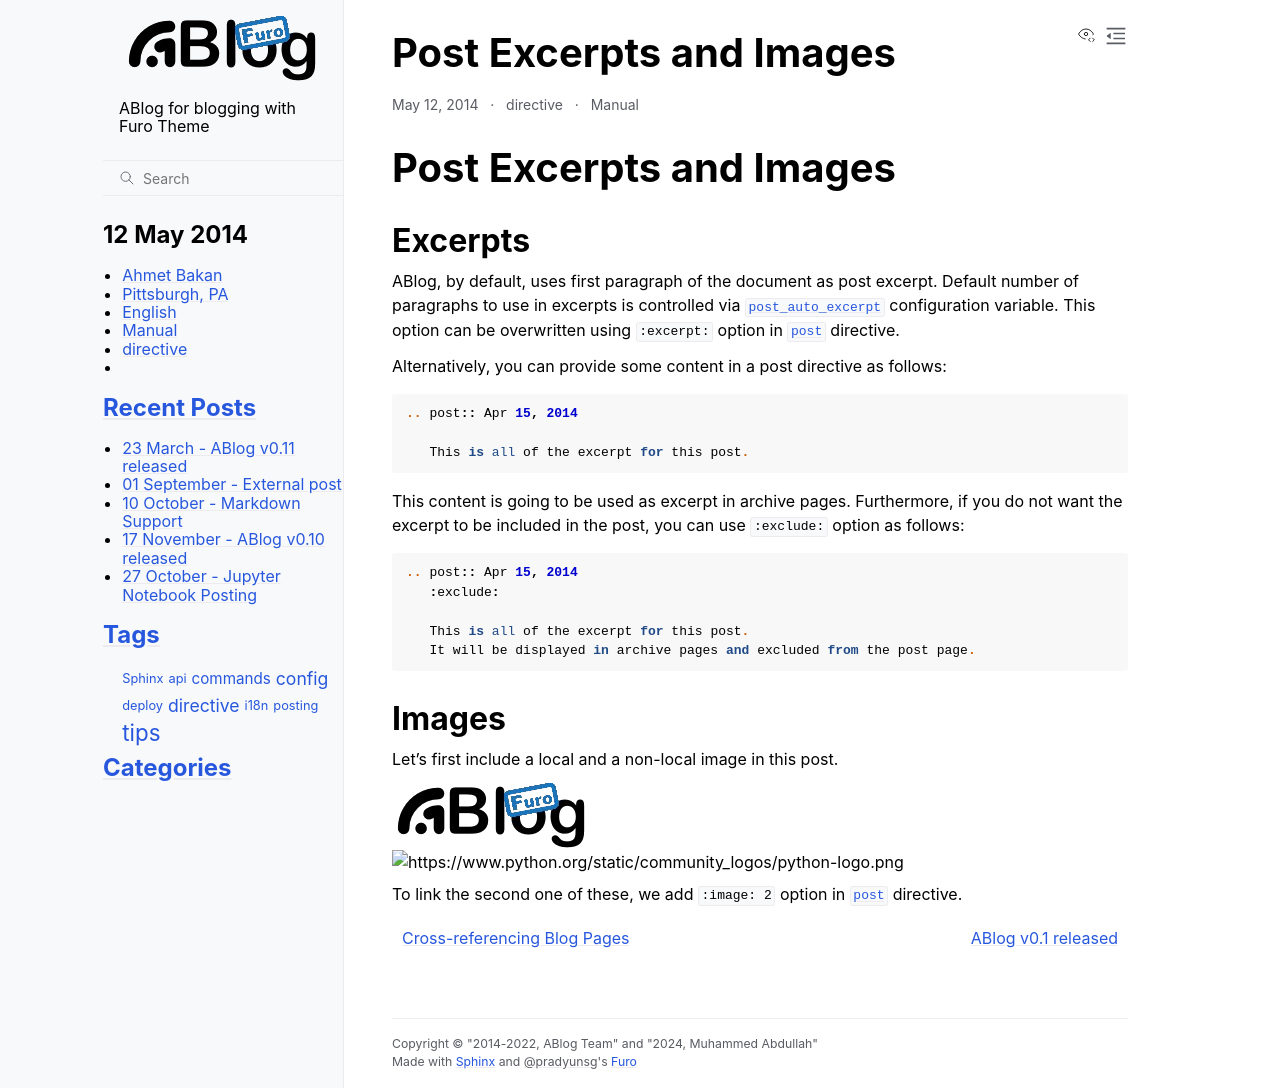

repository: ABD-01/ablog_with_furo · page: manual/post-excerpts-and-images.html · generator: sphinx

Post Excerpts and Images
========================

.. post:: May 12, 2014
   :tags: directive
   :category: Manual
   :location: Pittsburgh
   :author: Ahmet
   :exclude:
   :image: 2

   This post describes how to choose an excerpt and an image image for a post to be displayed in archive pages.

Excerpts
--------

ABlog, by default, uses first paragraph of the document as post excerpt.
Default number of paragraphs to use in excerpts is controlled via :confval:`post_auto_excerpt` configuration variable.
This option can be overwritten using ``:excerpt:`` option in :rst:dir:`post` directive.

Alternatively, you can provide some content in a post directive as follows::

  .. post:: Apr 15, 2014

     This is all of the excerpt for this post.

This content is going to be used as excerpt in archive pages.
Furthermore, if you do not want the excerpt to be included in the post, you can use ``:exclude:`` option as follows::

  .. post:: Apr 15, 2014
     :exclude:

     This is all of the excerpt for this post.
     It will be displayed in archive pages and excluded from the post page.

Images
------

Let's first include a local and a non-local image in this post.

.. image:: /_static/ablog-furo.png
   :class: only-light


.. image:: /_static/ablog-furo-inverted.png
   :class: only-dark

.. image:: https://www.python.org/static/community_logos/python-logo.png

To link the second one of these, we add ``:image: 2`` option in :rst:dir:`post` directive.
